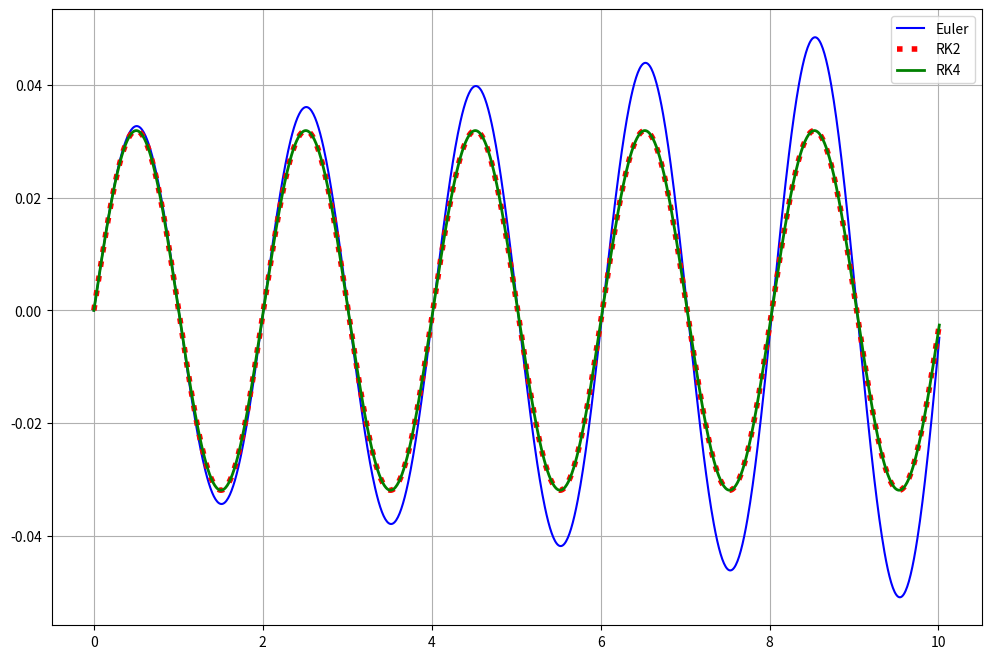

Python code for this plot:
#!/usr/bin/env python
# coding: utf-8

# In[11]:


import numpy as np
import matplotlib.pyplot as plt


# # Euler method

# In[12]:


def Euler(f, x0, t0 = 0.0, tFin = 10.0, params = None, h = 0.01):
    y = np.zeros(shape=(len(x0), 1))
    k = np.zeros(shape=(len(x0)))
    y[:, 0] = x0
    t = t0
    timeArray = np.array([])
    while t < tFin:
        timeArray = np.append(timeArray, t)
        k = f(x0, t, params)
        x0 = x0 + h * k
        t = t + h
        y = np.column_stack((y, x0))
    timeArray = np.append(timeArray, t)
    return y, timeArray


# # RK2 method

# In[13]:


def RK2(f, x0, t0 = 0.0, tFin = 10.0, params = None, h = 0.01):
    y = np.zeros(shape=(len(x0), 1))
    k1 = k2 = np.zeros(shape=(len(x0)))
    y[:, 0] = x0
    t = t0
    timeArray = np.array([])
    while t < tFin:
        timeArray = np.append(timeArray, t)
        k1 = f(x0, t, params)
        k2 = f(x0 + h*k1, t + h, params)
        x0 = x0 + h * (k1 + k2)/2.0
        t = t + h
        y = np.column_stack((y, x0))
    timeArray = np.append(timeArray, t)
    return y, timeArray


# # RK4 method

# In[14]:


def RK4(f, x0, t0 = 0.0, tFin = 10.0, params=None, h = 0.01):
    y = np.zeros(shape=(len(x0), 1))
    k1 = k2 = k3 = k4 = np.zeros(shape=(len(x0)))
    y[:, 0] = x0
    t = t0
    timeArray = np.array([])
    while t < tFin:
        timeArray = np.append(timeArray, t)
        k1 = f(x0, t, params)
        k2 = f(x0 + h*k1/2.0, t + h/2.0, params)
        k3 = f(x0 + h*k2/2.0, t + h/2.0, params)
        k4 = f(x0 + h*k3, t + h, params)
        x0 = x0 + h/6.0 * (k1 + 2.0*k2 + 2.0*k3 + k4)
        t = t + h
        y = np.column_stack((y, x0))
    timeArray = np.append(timeArray, t)
    return y, timeArray


# # Example: Simple pendulum

# In[24]:


def pendulum(x0, t, params):
    g, m, l = params
    theta, vtheta = x0
    dvtheta = -g/l * np.sin(theta)
    return np.array([vtheta, dvtheta])


y1, t1 = Euler(pendulum, x0 = np.array([0, 0.1]),params=(9.8, 1.0, 1.0))
y2, t2 = RK2(pendulum, x0 = np.array([0, 0.1]),params=(9.8, 1.0, 1.0))
y3, t3 = RK4(pendulum, x0 = np.array([0, 0.1]),params=(9.8, 1.0, 1.0))


# In[34]:


fig, ax = plt.subplots(figsize=(12,8))

ax.plot(t1, y1[0], label="Euler", color="blue")
ax.plot(t2, y2[0], label="RK2", color="red", linewidth=4, linestyle="dotted")
ax.plot(t3, y3[0], label="RK4",color="green", linewidth=2)
ax.legend()
ax.grid()

plt.show()

